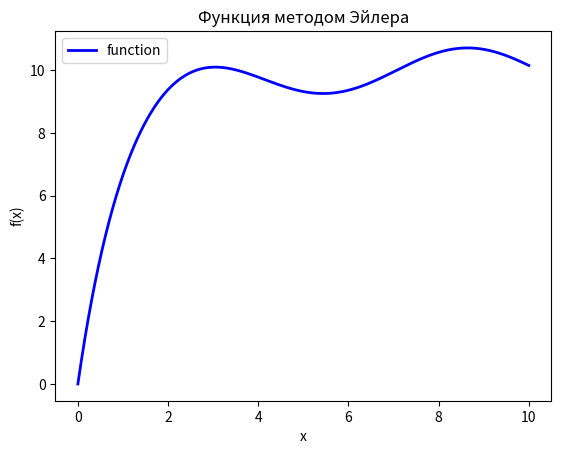
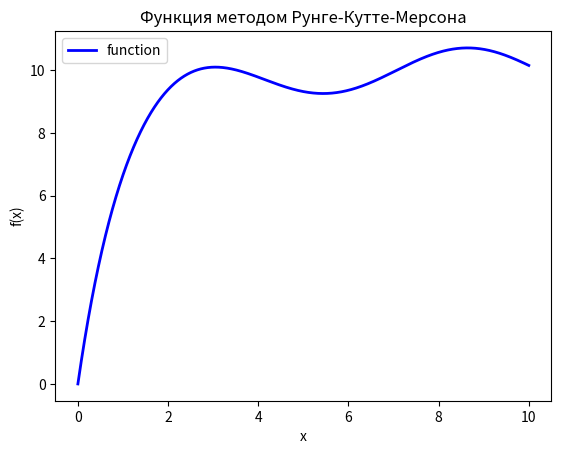
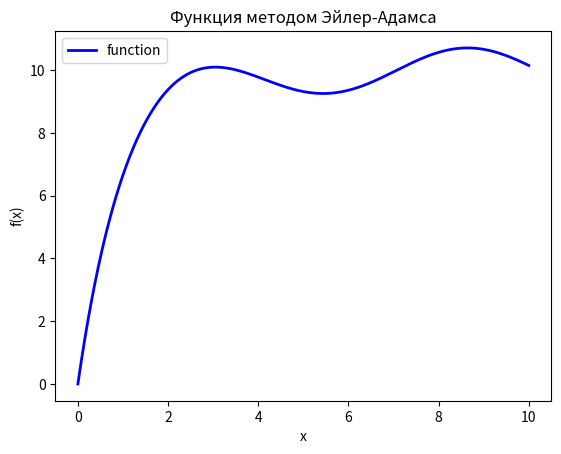

Source code (Python) for these figures, in order:
#Эйлера
#Рунге-Кутты-Мерсона
#Исправленный Эйлера Адамса 2-го порядка

import matplotlib.pyplot as plt
from math import sin
from typing import Callable


class Functions:
    @staticmethod
    def f1(x, y):
        return sin(x) - y + 10


class Solutions(Functions):
    @classmethod
    def Eiler_recursive(cls, x0: float, y0: float, xn: float, h: float = 1e-1, func: Callable = Functions.f1) -> float:
        if (x0 == xn or (x0 > xn and h > 0) or (x0 < xn and h < 0)):
            return y0
        if not h:
            raise ValueError('Incorrect value of h')

        fx = func(x0, y0)
        x_new = x0 + h
        y_new = y0 + h*fx

        return cls.Eiler_recursive(x_new, y_new, xn, h, func)

    @staticmethod
    def Eiler(x0: float, y0: float, xn: float, h: float = 1e-5, *, func: Callable = Functions.f1):
        if not h:
            raise ValueError('incorrect value of h')

        x = []
        y = []

        while (x0 < xn and h > 0):
            fx = func(x0, y0)
            x.append(x0)
            y.append(y0)
            x0 += h
            y0 += h*fx

        while (x0 > xn and h < 0):
            x.append(x0)
            y.append(y)
            fx = func(x0, y0)
            x0 += h
            y0 += h*fx

        return (y0, x, y)


    @staticmethod
    def Runge_Kutte_Merson(x0: float, y0: float, xn: float, h: float = 1e-5, e: float = 1e-120, *, func: Callable = Functions.f1):
        if not h:
            raise ValueError('incorrect value of h')
        if h > 0 and x0 > xn:
            h = -h

        min_h = 1e-240
        x = []
        y = []

        while (h > 0 and x0 < xn) or (h < 0 and x0 > xn):

            if abs(h) < min_h:
                print(f"Warning: Step too small ({h}), stopping at x={x0}")
                return y0

            k1 = h * func(x0, y0)
            k2 = h * func(x0 + h/3, y0 + k1/3)
            k3 = h * func(x0 + h/3, y0 + k1/6 + k2/6)
            k4 = h * func(x0 + h/2, y0 + k1/8 + 3*k3/8)
            k5 = h * func(x0 + h, y0 + k1/2 - 3*k3/2 + 2 * k4)

            y_accur = y0 + k1/6 + 2*k4/3 + k5 / 6
            y_draft = y0 + k1/2 - 3 * k3 / 2 + 2 * k4

            R = 0.2 * abs(y_accur - y_draft)
            if R > e: h /= 2

            elif R < e/64:
                y.append(y0)
                x.append(x0)
                y0 = y_accur
                x0 += h
                h *= 2

            else:
                y.append(y0)
                x.append(x0)
                y0 = y_accur
                x0 += h

        return (y0, x, y)

    @staticmethod
    def Eiler_Adams(x_prelast: float, y_prelast: float, xn: float, h: float = 1e-5, e: float = 1e-120, func: Callable = Functions.f1):

        if not h:
            raise ValueError('incorrect value of h')
        if h > 0 and x_prelast > xn:
            h = -h

        x = [x_prelast]
        y = [y_prelast]

        fx = func(x_prelast, y_prelast)

        x_last = x_prelast +h
        y_last = y_prelast + h * fx

        x.append(x_last)
        y.append(y_last)

        while (h > 0 and x_last < xn) or (h < 0 and x_last > xn):
            temp = y_last
            y_last += h/2 * (3 * func(x_last, y_last) - func(x_prelast, y_prelast))
            y_prelast = temp
            y.append(y_last)

            x_prelast = x_last
            x_last += h
            x.append(x_last)


        return (y_last, x, y)






    @classmethod
    def draw(cls, x0: float, y0: float, xn: float, h: float = 1e-5, *, func: Callable = Functions.f1, method: Callable = Eiler, name: str = 'Function'):
        y0, x, y = method(x0, y0, xn, h, func=func)
        plt.plot(x, y, 'b-', linewidth=2, label='function')
        plt.xlabel('x')
        plt.ylabel('f(x)')
        plt.title(f'Функция методом {name}а')
        plt.legend()
        plt.savefig(f'{name}.png', dpi=300, bbox_inches='tight')
        plt.clf()

        return y0



#print(Solutions.Eiler_recursive(0, 0, 10)) #Велика вероятность переполнения стека вызовов
#print(Solutions.Eiler(0, 0, 10)[0])
#print(Solutions.Runge_Kutte_Merson(0, 0, 10))
#print(Solutions.Eiler_Adams(0, 0, 10))

print(Solutions.draw(0, 0, 10, method=Solutions.Eiler, name='Эйлер'))
print(Solutions.draw(0, 0, 10, method=Solutions.Runge_Kutte_Merson, name = 'Рунге-Кутте-Мерсон'))
print(Solutions.draw(0, 0, 10, method=Solutions.Eiler_Adams, name = 'Эйлер-Адамс'))
